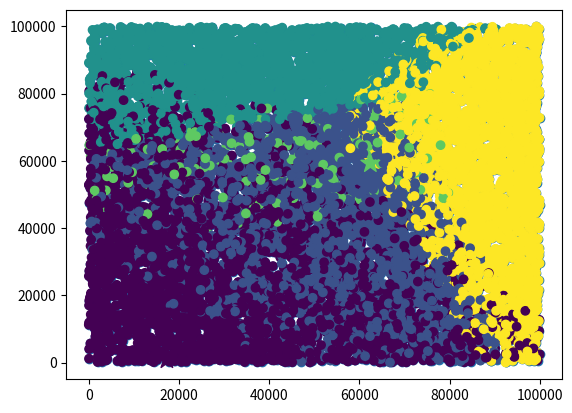

Write the Python code that produced this figure.
import numpy as np
import matplotlib.pyplot as plt

points = np.random.uniform(0, 100000, size=(10000, 3))
print(points)
class Kmeans:
    def __init__(self, points, k):
        self.points = points
        self.k = k
        self.centroids = self.centroids()

    def centroids(self):
        # Randomly choose `k` points from the dataset as initial centroids
        random_indices = np.random.choice(self.points.shape[0], self.k, replace=False)
        centroids = self.points[random_indices]
        return centroids

    @staticmethod
    def distance(point, centroids):
        return np.sqrt(np.sum((point - centroids) ** 2, axis=1))

    def fit(self, centroids):

        for _ in range(100):
            cluster_nums = []
            for point in self.points:
                distance = self.distance(point, centroids)
                cluster_num = np.argmin(distance)
                cluster_nums.append(cluster_num)
        return cluster_nums




# Initialize Kmeans with 3 clusters
kmeans = Kmeans(points, 5)

# Print initial centroids
centroids = kmeans.centroids
print(centroids)

# Scatter plot of the points
plt.scatter(points[:, 0], points[:, 1])

# Scatter plot of the initial centroids
labels = kmeans.fit(centroids)
plt.scatter(points[:, 0], points[:, 1], c=labels)
plt.scatter(kmeans.centroids[:, 0], kmeans.centroids[:, 1], c=range(len(kmeans.centroids)), marker='*', s=200)
plt.show()